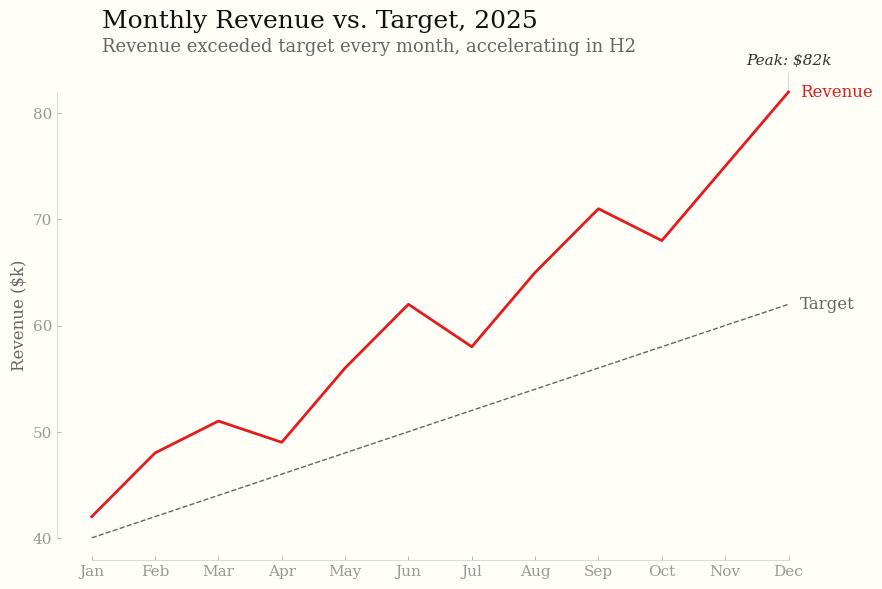

This figure's Python source:
"""
Tufte-styled annotated time series using matplotlib.

Demonstrates: range-frame axes, direct labels (no legend), annotation of peak,
off-white background, serif fonts, no gridlines.
"""

import matplotlib.pyplot as plt
import numpy as np

# --- Tufte rcParams -----------------------------------------------------------

TUFTE_RC = {
    "font.family": "serif",
    "font.serif": ["Palatino", "Palatino Linotype", "Georgia", "DejaVu Serif"],
    "font.size": 12,
    "figure.facecolor": "#fffff8",
    "figure.figsize": (9, 6),
    "figure.dpi": 150,
    "axes.facecolor": "#fffff8",
    "axes.edgecolor": "#cccccc",
    "axes.linewidth": 0.5,
    "axes.labelcolor": "#666666",
    "axes.spines.top": False,
    "axes.spines.right": False,
    "axes.grid": False,
    "xtick.color": "#999999",
    "ytick.color": "#999999",
    "xtick.labelsize": 11,
    "ytick.labelsize": 11,
    "xtick.direction": "in",
    "ytick.direction": "in",
    "xtick.major.size": 3,
    "ytick.major.size": 3,
    "xtick.major.width": 0.5,
    "ytick.major.width": 0.5,
    "lines.linewidth": 1.5,
    "savefig.facecolor": "#fffff8",
    "savefig.bbox": "tight",
}

plt.rcParams.update(TUFTE_RC)

COLORS = {
    "text": "#111111",
    "text_secondary": "#666666",
    "series_default": "#666666",
    "highlight": "#e41a1c",
    "axis": "#cccccc",
}


# --- Helper functions ---------------------------------------------------------

def tufte_axes(ax, x_data, y_data):
    """Apply Tufte range-frame to axes."""
    ax.spines["top"].set_visible(False)
    ax.spines["right"].set_visible(False)
    ax.spines["bottom"].set_bounds(min(x_data), max(x_data))
    ax.spines["left"].set_bounds(min(y_data), max(y_data))
    ax.tick_params(direction="in", length=3, width=0.5)
    return ax


def direct_label(ax, x, y, label, color="#111", offset=(8, 0)):
    """Add a direct label at the last point of a series."""
    ax.annotate(
        label,
        xy=(x[-1], y[-1]),
        xytext=offset,
        textcoords="offset points",
        fontsize=12,
        color=color,
        fontfamily="serif",
        va="center",
    )


# --- Data ---------------------------------------------------------------------

months = np.arange(1, 13)
month_labels = ["Jan", "Feb", "Mar", "Apr", "May", "Jun",
                "Jul", "Aug", "Sep", "Oct", "Nov", "Dec"]
revenue = [42, 48, 51, 49, 56, 62, 58, 65, 71, 68, 75, 82]
target = [40, 42, 44, 46, 48, 50, 52, 54, 56, 58, 60, 62]


# --- Plot ---------------------------------------------------------------------

fig, ax = plt.subplots()

# Target line (gray dashed)
ax.plot(months, target, color=COLORS["series_default"], linewidth=1, linestyle="--")

# Revenue line (highlighted)
ax.plot(months, revenue, color=COLORS["highlight"], linewidth=2)

# Range-frame axes
all_y = revenue + target
tufte_axes(ax, months, all_y)

# Direct labels (not legend)
direct_label(ax, months, revenue, "Revenue", color=COLORS["highlight"])
direct_label(ax, months, target, "Target", color=COLORS["series_default"])

# Annotate the peak
peak_idx = revenue.index(max(revenue))
ax.annotate(
    f"Peak: ${revenue[peak_idx]}k",
    xy=(months[peak_idx], revenue[peak_idx]),
    xytext=(0, 20),
    textcoords="offset points",
    fontsize=11,
    fontstyle="italic",
    color="#333",
    fontfamily="serif",
    ha="center",
    arrowprops=dict(arrowstyle="-", color="#ccc", lw=0.5),
)

# Axis labels
ax.set_xticks(months)
ax.set_xticklabels(month_labels)
ax.set_ylabel("Revenue ($k)", fontsize=12, color=COLORS["text_secondary"])

# Title
fig.text(
    0.12, 0.95,
    "Monthly Revenue vs. Target, 2025",
    fontsize=18, fontfamily="serif", color=COLORS["text"],
)
fig.text(
    0.12, 0.91,
    "Revenue exceeded target every month, accelerating in H2",
    fontsize=13, fontfamily="serif", color=COLORS["text_secondary"],
)

plt.tight_layout()
plt.subplots_adjust(top=0.88)
plt.savefig("tufte-line-chart.png", dpi=150)
plt.show()
